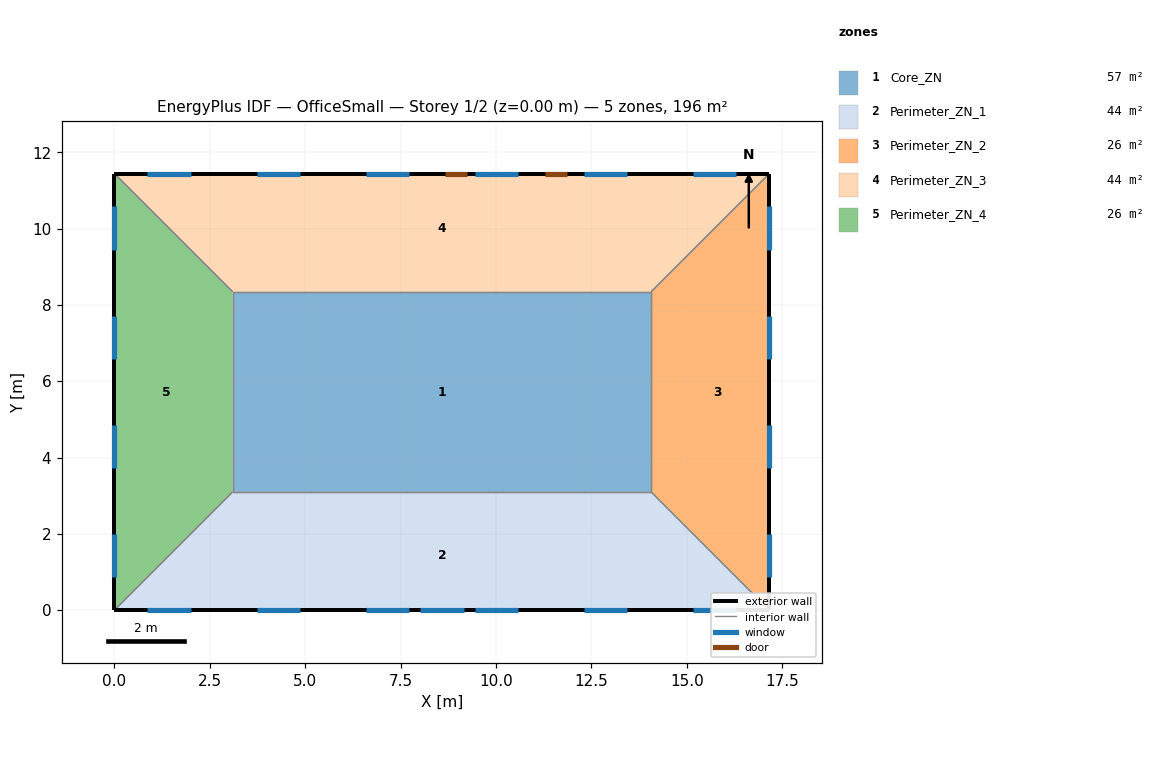
=== STOREY PLAN SPEC (per zone: floor XY polygon, exterior-wall plan segments, windows/doors) ===
zone 1: Core_ZN  (57.5 m²)
  floor: (14.06, 8.34) (14.06, 3.10) (3.10, 3.10) (3.10, 8.34)
  interior walls: 4
zone 2: Perimeter_ZN_1  (43.6 m²)
  floor: (14.06, 3.10) (17.16, 0.00) (0.00, 0.00) (3.10, 3.10)
  exterior wall: (0.00, 0.00) – (17.16, 0.00)  [17.2 m]
    window: (0.86, 0.00) – (2.00, 0.00)  [1.7 m²]
    window: (3.72, 0.00) – (4.86, 0.00)  [1.7 m²]
    window: (6.58, 0.00) – (7.72, 0.00)  [1.7 m²]
    window: (9.45, 0.00) – (10.58, 0.00)  [1.7 m²]
    window: (12.30, 0.00) – (13.44, 0.00)  [1.7 m²]
    window: (15.17, 0.00) – (16.30, 0.00)  [1.7 m²]
    window: (8.01, 0.00) – (9.15, 0.00)  [2.4 m²]
  interior walls: 3
zone 3: Perimeter_ZN_2  (25.9 m²)
  floor: (17.16, 11.44) (17.16, 0.00) (14.06, 3.10) (14.06, 8.34)
  exterior wall: (17.16, 0.00) – (17.16, 11.44)  [11.4 m]
    window: (17.16, 9.45) – (17.16, 10.58)  [1.7 m²]
    window: (17.16, 6.58) – (17.16, 7.72)  [1.7 m²]
    window: (17.16, 3.72) – (17.16, 4.86)  [1.7 m²]
    window: (17.16, 0.86) – (17.16, 2.00)  [1.7 m²]
  interior walls: 3
zone 4: Perimeter_ZN_3  (43.6 m²)
  floor: (17.16, 11.44) (14.06, 8.34) (3.10, 8.34) (0.00, 11.44)
  exterior wall: (17.16, 11.44) – (0.00, 11.44)  [17.2 m]
    window: (16.30, 11.44) – (15.17, 11.44)  [1.7 m²]
    window: (13.44, 11.44) – (12.30, 11.44)  [1.7 m²]
    window: (10.58, 11.44) – (9.45, 11.44)  [1.7 m²]
    window: (7.72, 11.44) – (6.58, 11.44)  [1.7 m²]
    window: (4.86, 11.44) – (3.72, 11.44)  [1.7 m²]
    window: (2.00, 11.44) – (0.86, 11.44)  [1.7 m²]
    door: (9.24, 11.44) – (8.68, 11.44)  [1.2 m²]
    door: (11.86, 11.44) – (11.29, 11.44)  [1.2 m²]
  interior walls: 3
zone 5: Perimeter_ZN_4  (25.9 m²)
  floor: (0.00, 11.44) (3.10, 8.34) (3.10, 3.10) (0.00, 0.00)
  exterior wall: (0.00, 11.44) – (0.00, 0.00)  [11.4 m]
    window: (0.00, 2.00) – (0.00, 0.86)  [1.7 m²]
    window: (0.00, 4.86) – (0.00, 3.72)  [1.7 m²]
    window: (0.00, 7.72) – (0.00, 6.58)  [1.7 m²]
    window: (0.00, 10.58) – (0.00, 9.45)  [1.7 m²]
  interior walls: 3

=== DERIVED (storey summary) ===
Building: OfficeSmall
Storey: 1 of 2  (floor level z = 0.00 m)
Storey gross floor area: 196.3 m²
Zones on this storey: 5
  - Core_ZN: floor 57.5 m²
  - Perimeter_ZN_1: floor 43.6 m²; exterior wall 17.2 m (52.3 m²); 7 window(s) 12.8 m²; WWR 24.4%
  - Perimeter_ZN_2: floor 25.9 m²; exterior wall 11.4 m (34.9 m²); 4 window(s) 6.9 m²; WWR 19.8%
  - Perimeter_ZN_3: floor 43.6 m²; exterior wall 17.2 m (52.3 m²); 6 window(s) 10.4 m²; WWR 19.8%; 2 door(s)
  - Perimeter_ZN_4: floor 25.9 m²; exterior wall 11.4 m (34.9 m²); 4 window(s) 6.9 m²; WWR 19.8%
Zone adjacency (shared interzone walls):
  - Core_ZN ↔ Perimeter_ZN_1
  - Core_ZN ↔ Perimeter_ZN_2
  - Core_ZN ↔ Perimeter_ZN_3
  - Core_ZN ↔ Perimeter_ZN_4
  - Perimeter_ZN_1 ↔ Perimeter_ZN_2
  - Perimeter_ZN_1 ↔ Perimeter_ZN_4
  - Perimeter_ZN_2 ↔ Perimeter_ZN_3
  - Perimeter_ZN_3 ↔ Perimeter_ZN_4